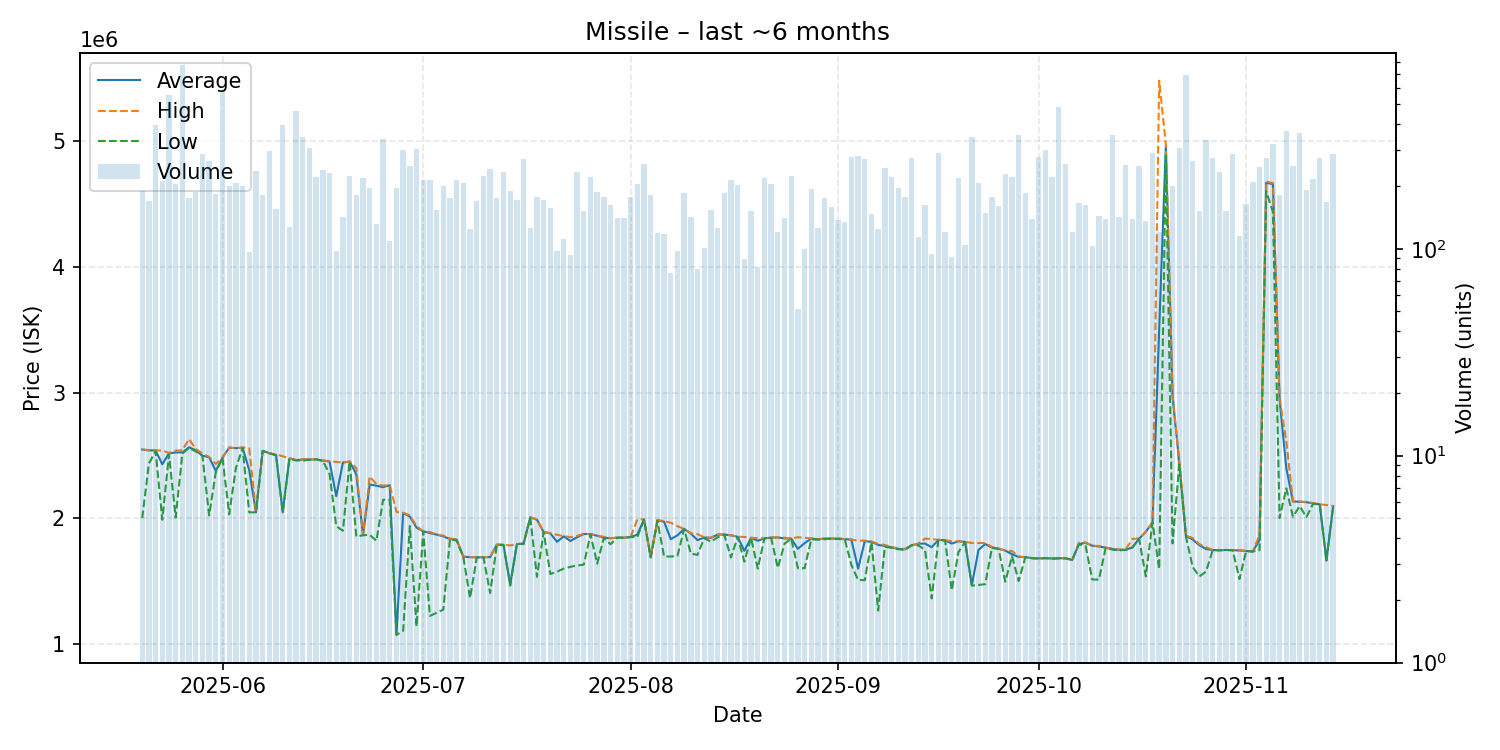

Values plotted in this chart, from the file beside it:
date, average, highest, lowest, order_count, volume
2025-05-20, 2547000, 2549000, 2002000, 48, 190
2025-05-21, 2541000, 2542000, 2436000, 48, 171
2025-05-22, 2540000, 2541000, 2534000, 48, 396
2025-05-23, 2430000, 2539000, 1989000, 47, 213
2025-05-24, 2517000, 2520000, 2507000, 51, 554
2025-05-25, 2524000, 2539000, 2006000, 54, 205
2025-05-26, 2524000, 2541000, 2515000, 70, 771
2025-05-27, 2565000, 2631000, 2560000, 40, 175
2025-05-28, 2542000, 2552000, 2533000, 40, 189
2025-05-29, 2498000, 2516000, 2496000, 61, 288
2025-05-30, 2486000, 2488000, 2024000, 53, 265
2025-05-31, 2377000, 2433000, 2367000, 36, 183
2025-06-01, 2483000, 2483000, 2481000, 77, 579
2025-06-02, 2562000, 2564000, 2032000, 48, 202
2025-06-03, 2558000, 2558000, 2400000, 58, 209
2025-06-04, 2562000, 2564000, 2559000, 46, 201
2025-06-05, 2382000, 2557000, 2048000, 22, 96
2025-06-06, 2048000, 2048000, 2048000, 38, 238
2025-06-07, 2537000, 2537000, 2535000, 41, 182
2025-06-08, 2518000, 2518000, 2517000, 50, 298
2025-06-09, 2503000, 2509000, 2502000, 37, 156
2025-06-10, 2048000, 2494000, 2047000, 54, 397
2025-06-11, 2476500, 2478000, 2473000, 35, 128
2025-06-12, 2463000, 2463000, 2461000, 53, 463
2025-06-13, 2468000, 2470000, 2459000, 55, 348
2025-06-14, 2468000, 2469000, 2466000, 50, 308
2025-06-15, 2469000, 2469000, 2469000, 48, 222
2025-06-16, 2459000, 2460000, 2456000, 43, 239
2025-06-17, 2452000, 2456000, 2354000, 53, 232
2025-06-18, 2176122, 2448000, 1938000, 34, 98
2025-06-19, 2444000, 2445000, 1902000, 38, 143
2025-06-20, 2452000, 2452000, 2451000, 45, 224
2025-06-21, 2350000, 2400000, 1855500, 52, 181
2025-06-22, 1866000, 1867000, 1866000, 39, 219
2025-06-23, 2270000, 2333000, 1869000, 41, 196
2025-06-24, 2260000, 2272000, 1822000, 33, 131
2025-06-25, 2248000, 2260000, 2148000, 43, 338
2025-06-26, 2264000, 2265000, 2149000, 36, 109
2025-06-27, 1076000, 2052000, 1074000, 38, 196
2025-06-28, 2042000, 2045000, 1105000, 70, 301
2025-06-29, 2015000, 2024000, 1940000, 56, 251
2025-06-30, 1927000, 1940000, 1141000, 37, 302
2025-07-01, 1897000, 1897000, 1896000, 50, 214
2025-07-02, 1883500, 1892000, 1225000, 53, 216
2025-07-03, 1871000, 1873000, 1249000, 45, 154
2025-07-04, 1857000, 1863000, 1275000, 41, 201
2025-07-05, 1836000, 1839000, 1835000, 51, 176
2025-07-06, 1830000, 1835000, 1823000, 52, 214
2025-07-07, 1695000, 1697000, 1691000, 43, 207
2025-07-08, 1692000, 1693000, 1366000, 29, 125
2025-07-09, 1690000, 1691000, 1689000, 38, 170
2025-07-10, 1691000, 1692000, 1691000, 48, 225
2025-07-11, 1692000, 1693000, 1407000, 44, 242
2025-07-12, 1791000, 1792000, 1786000, 46, 175
2025-07-13, 1790000, 1791500, 1789000, 44, 234
2025-07-14, 1473000, 1785000, 1465000, 42, 190
2025-07-15, 1796000, 1796000, 1796000, 41, 172
2025-07-16, 1798000, 1800000, 1797000, 35, 271
2025-07-17, 2008000, 2009000, 2007000, 32, 126
2025-07-18, 1990000, 1991000, 1536000, 43, 178
... 119 more rows
